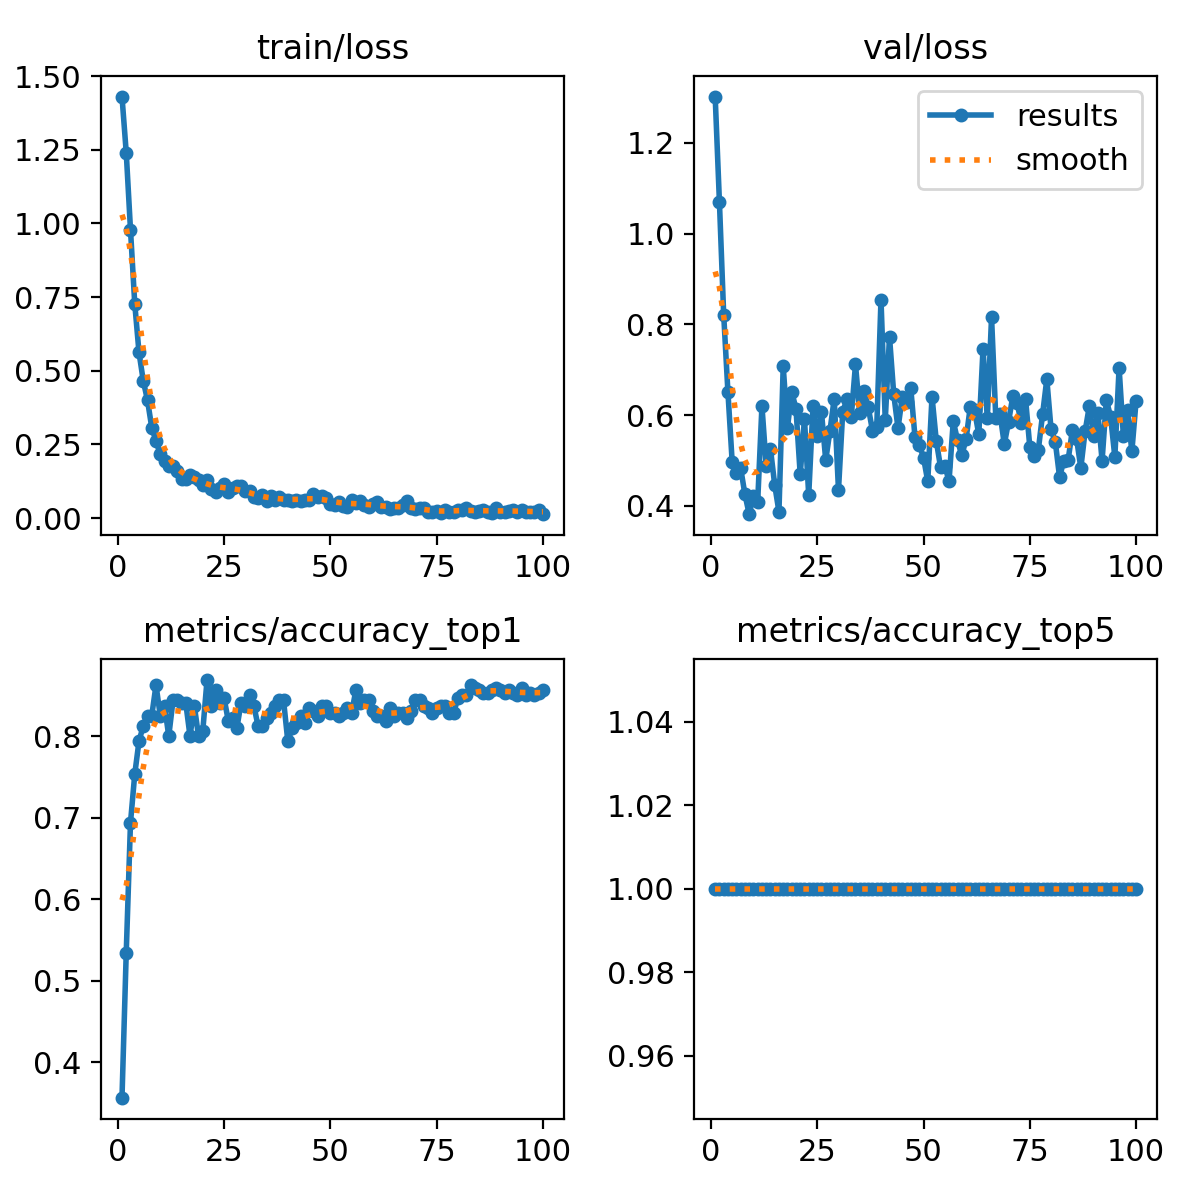

Values plotted in this chart, from the file beside it:
epoch, time, train/loss, metrics/accuracy_top1, metrics/accuracy_top5, val/loss, lr/pg0, lr/pg1, lr/pg2
1, 2.319, 1.43, 0.3563, 1, 1.302, 8.75e-05, 8.75e-05, 8.75e-05
2, 3.054, 1.24, 0.5344, 1, 1.069, 0.0001856, 0.0001856, 0.0001856
3, 4.033, 0.9782, 0.6937, 1, 0.8215, 0.0002818, 0.0002818, 0.0002818
4, 4.935, 0.7274, 0.7531, 1, 0.6506, 0.000376, 0.000376, 0.000376
5, 5.968, 0.5622, 0.7937, 1, 0.4965, 0.0004682, 0.0004682, 0.0004682
6, 6.851, 0.4662, 0.8125, 1, 0.4723, 0.0005584, 0.0005584, 0.0005584
7, 7.9, 0.3995, 0.825, 1, 0.4829, 0.0006467, 0.0006467, 0.0006467
8, 8.826, 0.3071, 0.825, 1, 0.4253, 0.0007329, 0.0007329, 0.0007329
9, 9.88, 0.2617, 0.8625, 1, 0.3818, 0.0008172, 0.0008172, 0.0008172
10, 11.01, 0.216, 0.825, 1, 0.4211, 0.0008995, 0.0008995, 0.0008995
11, 11.83, 0.1925, 0.8375, 1, 0.4096, 0.0009798, 0.0009798, 0.0009798
12, 12.78, 0.1759, 0.8, 1, 0.6204, 0.001058, 0.001058, 0.001058
13, 13.77, 0.1772, 0.8438, 1, 0.4882, 0.001102, 0.001102, 0.001102
14, 14.81, 0.1599, 0.8438, 1, 0.5259, 0.001089, 0.001089, 0.001089
15, 15.99, 0.1322, 0.8406, 1, 0.4463, 0.001077, 0.001077, 0.001077
16, 16.9, 0.1341, 0.8406, 1, 0.3872, 0.001064, 0.001064, 0.001064
17, 17.82, 0.1457, 0.8, 1, 0.7078, 0.001052, 0.001052, 0.001052
18, 18.96, 0.1408, 0.8375, 1, 0.572, 0.00104, 0.00104, 0.00104
19, 19.87, 0.1282, 0.8, 1, 0.6516, 0.001027, 0.001027, 0.001027
20, 21.09, 0.1126, 0.8063, 1, 0.6143, 0.001015, 0.001015, 0.001015
21, 22.14, 0.1276, 0.8688, 1, 0.4692, 0.001002, 0.001002, 0.001002
22, 23.12, 0.09844, 0.8375, 1, 0.592, 0.0009901, 0.0009901, 0.0009901
23, 24.03, 0.08721, 0.8562, 1, 0.4233, 0.0009778, 0.0009778, 0.0009778
24, 24.92, 0.1022, 0.8406, 1, 0.619, 0.0009654, 0.0009654, 0.0009654
25, 26.02, 0.1171, 0.8469, 1, 0.5532, 0.000953, 0.000953, 0.000953
26, 27.04, 0.08715, 0.8187, 1, 0.6067, 0.0009406, 0.0009406, 0.0009406
27, 28.03, 0.102, 0.8219, 1, 0.5007, 0.0009283, 0.0009283, 0.0009283
28, 28.94, 0.1075, 0.8094, 1, 0.566, 0.0009159, 0.0009159, 0.0009159
29, 29.81, 0.1079, 0.8406, 1, 0.6365, 0.0009035, 0.0009035, 0.0009035
30, 30.83, 0.09306, 0.8375, 1, 0.4347, 0.0008911, 0.0008911, 0.0008911
31, 31.99, 0.09034, 0.85, 1, 0.6079, 0.0008787, 0.0008787, 0.0008787
32, 32.92, 0.07074, 0.8375, 1, 0.6348, 0.0008664, 0.0008664, 0.0008664
33, 33.87, 0.0676, 0.8125, 1, 0.5955, 0.000854, 0.000854, 0.000854
34, 34.83, 0.07669, 0.8125, 1, 0.7117, 0.0008416, 0.0008416, 0.0008416
35, 35.7, 0.05705, 0.8219, 1, 0.605, 0.0008293, 0.0008293, 0.0008293
36, 36.77, 0.07526, 0.8281, 1, 0.6526, 0.0008169, 0.0008169, 0.0008169
37, 37.81, 0.06051, 0.8375, 1, 0.6177, 0.0008045, 0.0008045, 0.0008045
38, 38.64, 0.07202, 0.8438, 1, 0.5654, 0.0007921, 0.0007921, 0.0007921
39, 39.69, 0.06278, 0.8438, 1, 0.5737, 0.0007797, 0.0007797, 0.0007797
40, 40.7, 0.06201, 0.7937, 1, 0.8545, 0.0007674, 0.0007674, 0.0007674
41, 41.69, 0.05837, 0.8094, 1, 0.5889, 0.000755, 0.000755, 0.000755
42, 42.65, 0.0607, 0.8156, 1, 0.7727, 0.0007426, 0.0007426, 0.0007426
43, 43.66, 0.05875, 0.825, 1, 0.6458, 0.0007302, 0.0007302, 0.0007302
44, 44.76, 0.06168, 0.8156, 1, 0.5713, 0.0007179, 0.0007179, 0.0007179
45, 45.72, 0.06174, 0.8344, 1, 0.6397, 0.0007055, 0.0007055, 0.0007055
46, 46.63, 0.08269, 0.8313, 1, 0.6294, 0.0006931, 0.0006931, 0.0006931
47, 47.56, 0.07187, 0.825, 1, 0.6597, 0.0006808, 0.0006808, 0.0006808
48, 48.55, 0.0737, 0.8375, 1, 0.5512, 0.0006684, 0.0006684, 0.0006684
49, 49.53, 0.06872, 0.8375, 1, 0.5349, 0.000656, 0.000656, 0.000656
50, 50.45, 0.04679, 0.8281, 1, 0.5065, 0.0006436, 0.0006436, 0.0006436
51, 51.37, 0.0459, 0.8281, 1, 0.454, 0.0006312, 0.0006312, 0.0006312
52, 52.34, 0.05488, 0.825, 1, 0.6406, 0.0006189, 0.0006189, 0.0006189
53, 53.37, 0.04252, 0.8281, 1, 0.5435, 0.0006065, 0.0006065, 0.0006065
54, 54.35, 0.03728, 0.8344, 1, 0.4856, 0.0005941, 0.0005941, 0.0005941
55, 55.32, 0.06051, 0.8281, 1, 0.4886, 0.0005818, 0.0005818, 0.0005818
56, 56.29, 0.05228, 0.8562, 1, 0.4543, 0.0005694, 0.0005694, 0.0005694
57, 57.28, 0.05683, 0.8406, 1, 0.5869, 0.000557, 0.000557, 0.000557
58, 58.29, 0.04289, 0.8438, 1, 0.5444, 0.0005446, 0.0005446, 0.0005446
59, 59.24, 0.03585, 0.8438, 1, 0.5113, 0.0005322, 0.0005322, 0.0005322
60, 60.16, 0.04738, 0.8313, 1, 0.5466, 0.0005199, 0.0005199, 0.0005199
... 40 more rows
